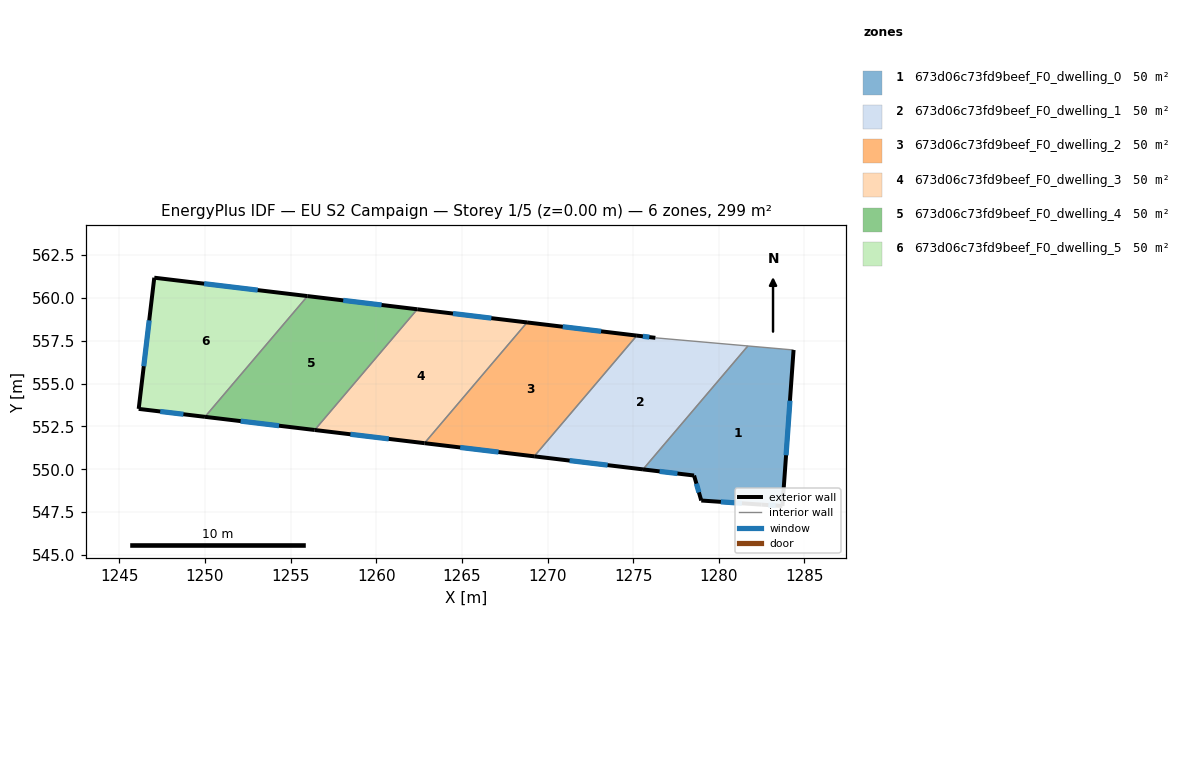
=== STOREY PLAN SPEC (per zone: floor XY polygon, exterior-wall plan segments, windows/doors) ===
zone 1: 673d06c73fd9beef_F0_dwelling_0  (49.8 m²)
  floor: (1284.37, 556.96) (1283.72, 547.85) (1282.50, 547.93) (1278.98, 548.17) (1278.56, 549.63) (1275.57, 549.99) (1281.70, 557.20)
  exterior wall: (1283.72, 547.85) – (1284.37, 556.96)  [9.1 m]
    window: (1283.93, 550.82) – (1284.15, 554.00)  [3.3 m²]
  exterior wall: (1282.50, 547.93) – (1283.72, 547.85)  [1.2 m]
    window: (1282.89, 547.91) – (1283.32, 547.88)  [0.4 m²]
  exterior wall: (1278.98, 548.17) – (1282.50, 547.93)  [3.5 m]
    window: (1280.12, 548.10) – (1281.35, 548.01)  [1.3 m²]
  exterior wall: (1278.56, 549.63) – (1278.98, 548.17)  [1.5 m]
    window: (1278.69, 549.16) – (1278.84, 548.65)  [0.6 m²]
  exterior wall: (1275.57, 549.99) – (1278.56, 549.63)  [3.0 m]
    window: (1276.54, 549.88) – (1277.59, 549.75)  [1.1 m²]
  interior walls: 2
zone 2: 673d06c73fd9beef_F0_dwelling_1  (49.8 m²)
  floor: (1281.70, 557.20) (1275.57, 549.99) (1269.22, 550.75) (1275.21, 557.80) (1276.30, 557.67)
  exterior wall: (1269.22, 550.75) – (1275.57, 549.99)  [6.4 m]
    window: (1271.29, 550.51) – (1273.51, 550.24)  [2.3 m²]
  exterior wall: (1276.30, 557.67) – (1275.21, 557.80)  [1.1 m]
    window: (1275.94, 557.72) – (1275.57, 557.76)  [0.4 m²]
  interior walls: 3
zone 3: 673d06c73fd9beef_F0_dwelling_2  (49.8 m²)
  floor: (1275.21, 557.80) (1269.22, 550.75) (1262.81, 551.52) (1268.80, 558.57)
  exterior wall: (1262.81, 551.52) – (1269.22, 550.75)  [6.5 m]
    window: (1264.90, 551.27) – (1267.14, 551.00)  [2.4 m²]
  exterior wall: (1275.21, 557.80) – (1268.80, 558.57)  [6.5 m]
    window: (1273.13, 558.05) – (1270.89, 558.32)  [2.4 m²]
  interior walls: 2
zone 4: 673d06c73fd9beef_F0_dwelling_3  (49.8 m²)
  floor: (1268.80, 558.57) (1262.81, 551.52) (1256.41, 552.29) (1262.40, 559.34)
  exterior wall: (1256.41, 552.29) – (1262.81, 551.52)  [6.5 m]
    window: (1258.49, 552.04) – (1260.73, 551.77)  [2.4 m²]
  exterior wall: (1268.80, 558.57) – (1262.40, 559.34)  [6.5 m]
    window: (1266.72, 558.82) – (1264.48, 559.09)  [2.4 m²]
  interior walls: 2
zone 5: 673d06c73fd9beef_F0_dwelling_4  (49.8 m²)
  floor: (1262.40, 559.34) (1256.41, 552.29) (1250.00, 553.06) (1255.99, 560.11)
  exterior wall: (1250.00, 553.06) – (1256.41, 552.29)  [6.5 m]
    window: (1252.08, 552.81) – (1254.32, 552.54)  [2.4 m²]
  exterior wall: (1262.40, 559.34) – (1255.99, 560.11)  [6.5 m]
    window: (1260.31, 559.59) – (1258.07, 559.86)  [2.4 m²]
  interior walls: 2
zone 6: 673d06c73fd9beef_F0_dwelling_5  (49.8 m²)
  floor: (1255.99, 560.11) (1250.00, 553.06) (1246.13, 553.53) (1247.04, 561.18)
  exterior wall: (1246.13, 553.53) – (1250.00, 553.06)  [3.9 m]
    window: (1247.39, 553.37) – (1248.74, 553.21)  [1.4 m²]
  exterior wall: (1247.04, 561.18) – (1246.13, 553.53)  [7.7 m]
    window: (1246.74, 558.69) – (1246.42, 556.02)  [2.8 m²]
  exterior wall: (1255.99, 560.11) – (1247.04, 561.18)  [9.0 m]
    window: (1253.08, 560.46) – (1249.95, 560.84)  [3.3 m²]
  interior walls: 1

=== DERIVED (storey summary) ===
Building: EU S2 Campaign
Storey: 1 of 5  (floor level z = 0.00 m)
Storey gross floor area: 298.7 m²
Zones on this storey: 6
  - 673d06c73fd9beef_F0_dwelling_0: floor 49.8 m²; exterior wall 18.4 m (55.2 m²); 5 window(s) 6.7 m²; WWR 12.2%
  - 673d06c73fd9beef_F0_dwelling_1: floor 49.8 m²; exterior wall 7.5 m (22.5 m²); 2 window(s) 2.7 m²; WWR 12.2%
  - 673d06c73fd9beef_F0_dwelling_2: floor 49.8 m²; exterior wall 12.9 m (38.7 m²); 2 window(s) 4.7 m²; WWR 12.2%
  - 673d06c73fd9beef_F0_dwelling_3: floor 49.8 m²; exterior wall 12.9 m (38.7 m²); 2 window(s) 4.7 m²; WWR 12.2%
  - 673d06c73fd9beef_F0_dwelling_4: floor 49.8 m²; exterior wall 12.9 m (38.7 m²); 2 window(s) 4.7 m²; WWR 12.2%
  - 673d06c73fd9beef_F0_dwelling_5: floor 49.8 m²; exterior wall 20.6 m (61.9 m²); 3 window(s) 7.6 m²; WWR 12.2%
Zone adjacency (shared interzone walls):
  - 673d06c73fd9beef_F0_dwelling_0 ↔ 673d06c73fd9beef_F0_dwelling_1
  - 673d06c73fd9beef_F0_dwelling_1 ↔ 673d06c73fd9beef_F0_dwelling_2
  - 673d06c73fd9beef_F0_dwelling_2 ↔ 673d06c73fd9beef_F0_dwelling_3
  - 673d06c73fd9beef_F0_dwelling_3 ↔ 673d06c73fd9beef_F0_dwelling_4
  - 673d06c73fd9beef_F0_dwelling_4 ↔ 673d06c73fd9beef_F0_dwelling_5